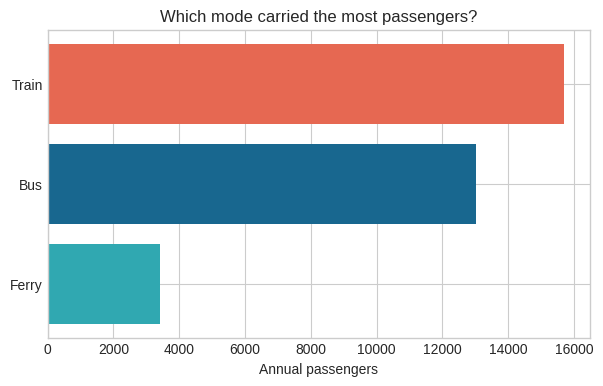
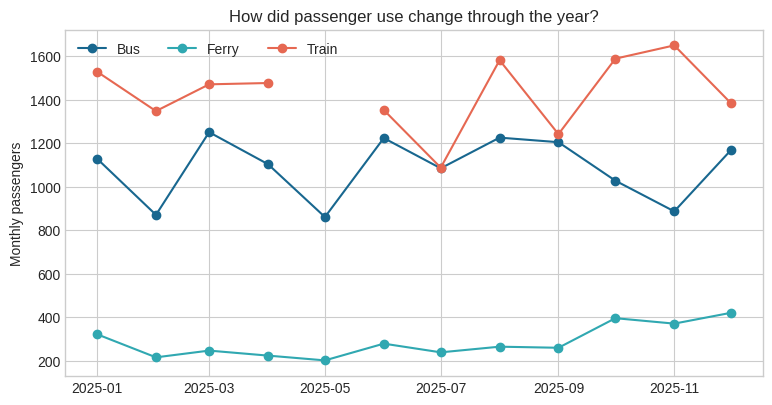
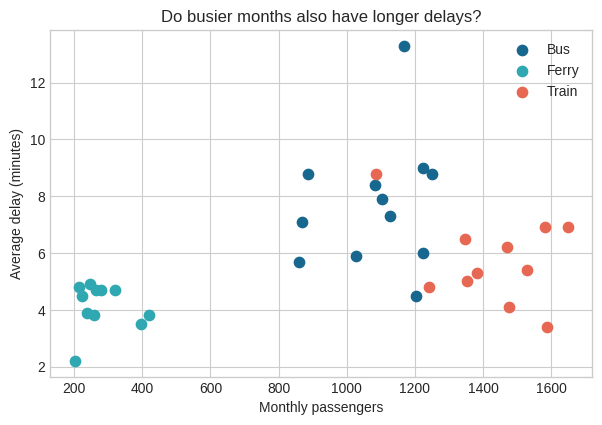

These charts were generated, in order, by the following Python code:
import pandas as pd
import numpy as np
import matplotlib.pyplot as plt

plt.style.use('seaborn-v0_8-whitegrid')
rng = np.random.default_rng(36104)


months = pd.date_range('2025-01-01', periods=12, freq='MS')
messy = pd.DataFrame({
    'Month': months.strftime('%b-%Y'),
    'Bus passengers': rng.integers(820, 1280, 12).astype(str),
    'Train passengers': rng.integers(1050, 1650, 12).astype(str),
    'Ferry passengers': rng.integers(180, 430, 12).astype(str),
    'Bus delay min': np.round(rng.normal(7.5, 1.6, 12), 1),
    'Train delay min': np.round(rng.normal(5.5, 1.2, 12), 1),
    'Ferry delay min': np.round(rng.normal(4.0, 1.0, 12), 1),
})
messy.loc[4, 'Train passengers'] = '..'
messy.loc[8, 'Bus passengers'] = '1,204'
messy.loc[10, 'Ferry delay min'] = np.nan
messy


passenger_columns = ['Bus passengers', 'Train passengers', 'Ferry passengers']
delay_columns = ['Bus delay min', 'Train delay min', 'Ferry delay min']

passengers = messy.melt(
    id_vars='Month', value_vars=passenger_columns,
    var_name='mode', value_name='passengers',
)
passengers['mode'] = passengers['mode'].str.replace(' passengers', '', regex=False)
passengers['passengers'] = pd.to_numeric(
    passengers['passengers'].str.replace(',', '', regex=False).replace('..', np.nan),
    errors='coerce',
)

delays = messy.melt(
    id_vars='Month', value_vars=delay_columns,
    var_name='mode', value_name='average_delay_minutes',
)
delays['mode'] = delays['mode'].str.replace(' delay min', '', regex=False)

tidy = passengers.merge(delays, on=['Month', 'mode'], validate='one_to_one')
tidy['month'] = pd.to_datetime(tidy.pop('Month'), format='%b-%Y')
tidy = tidy[['month', 'mode', 'passengers', 'average_delay_minutes']].sort_values(['month', 'mode']).reset_index(drop=True)
tidy.head()


assert tidy.shape == (36, 4)
assert list(tidy.columns) == ['month', 'mode', 'passengers', 'average_delay_minutes']
assert set(tidy['mode']) == {'Bus', 'Train', 'Ferry'}
assert pd.api.types.is_datetime64_any_dtype(tidy['month'])
assert pd.api.types.is_numeric_dtype(tidy['passengers'])
assert pd.api.types.is_numeric_dtype(tidy['average_delay_minutes'])
assert tidy['passengers'].isna().sum() == 1
assert tidy['average_delay_minutes'].isna().sum() == 1
print('Tidy-data checks passed.')


mode_colours = {'Bus': '#18678f', 'Train': '#e66852', 'Ferry': '#30a8b1'}

annual = tidy.groupby('mode', as_index=False)['passengers'].sum().sort_values('passengers')
fig, ax = plt.subplots(figsize=(7, 4))
ax.barh(annual['mode'], annual['passengers'], color=[mode_colours[m] for m in annual['mode']])
ax.set(title='Which mode carried the most passengers?', xlabel='Annual passengers', ylabel='')
plt.show()

fig, ax = plt.subplots(figsize=(9, 4.5))
for mode, group in tidy.groupby('mode'):
    ax.plot(group['month'], group['passengers'], marker='o', label=mode, color=mode_colours[mode])
ax.set(title='How did passenger use change through the year?', xlabel='', ylabel='Monthly passengers')
ax.legend(frameon=False, ncol=3)
plt.show()

fig, ax = plt.subplots(figsize=(7, 4.5))
for mode, group in tidy.groupby('mode'):
    ax.scatter(group['passengers'], group['average_delay_minutes'], label=mode, color=mode_colours[mode], s=55)
ax.set(title='Do busier months also have longer delays?', xlabel='Monthly passengers', ylabel='Average delay (minutes)')
ax.legend(frameon=False)
plt.show()
